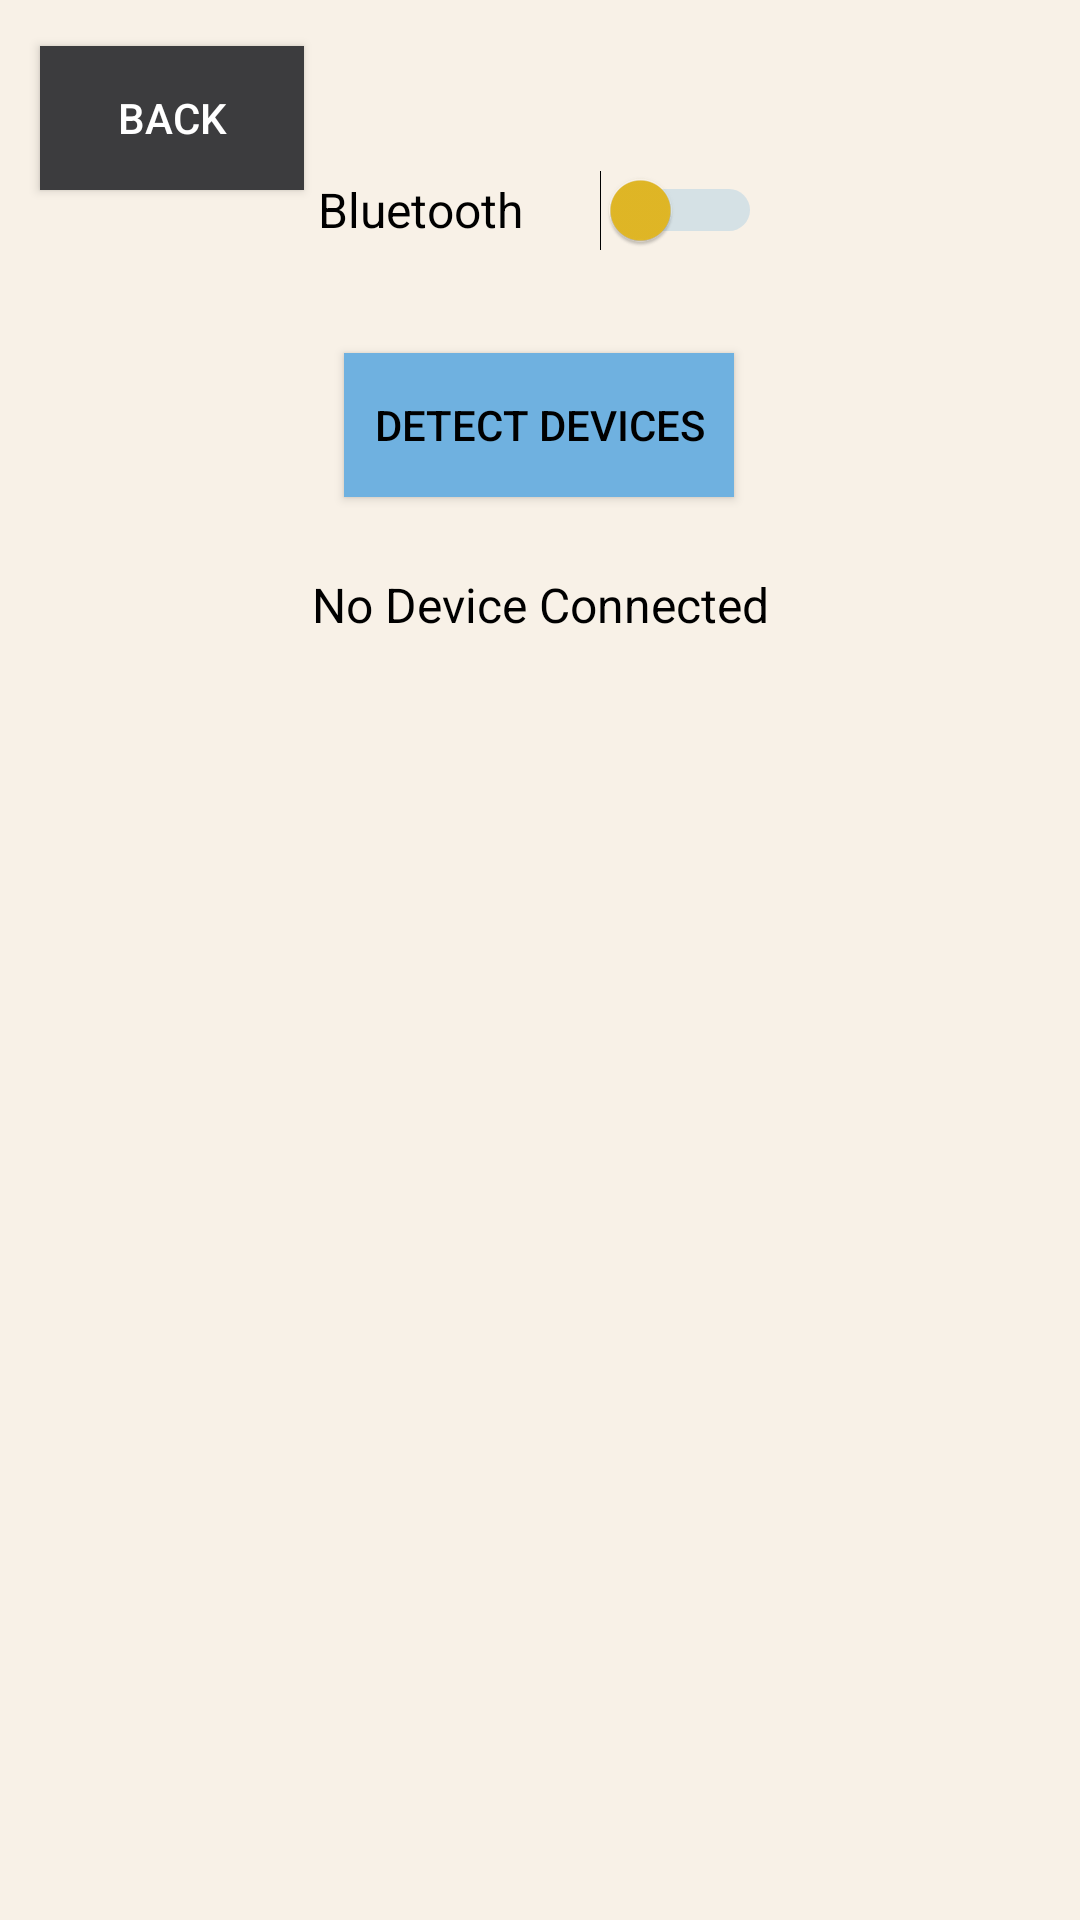

Produce the Android XML layout that renders to this screen, including the resource entries it uses.
<!-- AndroidManifest.xml: application theme Theme.MainElectro -->
<!-- res/layout/activity_bluetooth1.xml -->
<?xml version="1.0" encoding="utf-8"?>
<androidx.constraintlayout.widget.ConstraintLayout xmlns:android="http://schemas.android.com/apk/res/android"
    xmlns:app="http://schemas.android.com/apk/res-auto"
    xmlns:tools="http://schemas.android.com/tools"
    android:layout_width="match_parent"
    android:layout_height="match_parent"
    android:background="@color/off_white"
    tools:context=".controller.Bluetooth1Activity">

    <androidx.appcompat.widget.AppCompatButton
        android:id="@+id/buttonBack"
        android:layout_width="wrap_content"
        android:layout_height="wrap_content"
        android:background="#3C3C3E"
        android:text="BACK"
        android:textColor="@color/white"
        app:layout_constraintBottom_toBottomOf="parent"
        app:layout_constraintEnd_toEndOf="parent"
        app:layout_constraintHorizontal_bias="0.049"
        app:layout_constraintStart_toStartOf="parent"
        app:layout_constraintTop_toTopOf="parent"
        app:layout_constraintVertical_bias="0.026" />

    <Switch
        android:id="@+id/switchBluetooth"
        android:layout_width="148dp"
        android:layout_height="42dp"
        android:text="Bluetooth"
        android:textColor="#000000"
        android:textSize="16sp"
        android:thumbTint="@color/yellow_handitech"
        android:trackTint="@color/blue_handitech"
        app:layout_constraintBottom_toBottomOf="parent"
        app:layout_constraintEnd_toEndOf="parent"
        app:layout_constraintStart_toStartOf="parent"
        app:layout_constraintTop_toTopOf="parent"
        app:layout_constraintVertical_bias="0.082" />

    <androidx.appcompat.widget.AppCompatButton
        android:id="@+id/buttonSearchDevices"
        android:layout_width="wrap_content"
        android:layout_height="wrap_content"
        android:background="@color/blue_handitech"
        android:text="Detect Devices"
        android:textColor="#000000"
        android:paddingHorizontal="10dp"
        app:layout_constraintBottom_toBottomOf="parent"
        app:layout_constraintEnd_toEndOf="parent"
        app:layout_constraintHorizontal_bias="0.498"
        app:layout_constraintStart_toStartOf="parent"
        app:layout_constraintTop_toTopOf="parent"
        app:layout_constraintVertical_bias="0.199" />

    <ListView
        android:id="@+id/deviceList"
        android:layout_width="291dp"
        android:layout_height="331dp"
        app:layout_constraintBottom_toBottomOf="parent"
        app:layout_constraintEnd_toEndOf="parent"
        app:layout_constraintStart_toStartOf="parent"
        app:layout_constraintTop_toBottomOf="@+id/buttonSearchDevices" />

    <TextView
        android:id="@+id/textViewDeviceName"
        android:layout_width="wrap_content"
        android:layout_height="wrap_content"
        android:text="No Device Connected"
        android:textColor="@color/black"
        android:textSize="16dp"
        app:layout_constraintBottom_toTopOf="@+id/deviceList"
        app:layout_constraintEnd_toEndOf="parent"
        app:layout_constraintStart_toStartOf="parent"
        app:layout_constraintTop_toBottomOf="@+id/buttonSearchDevices" />

</androidx.constraintlayout.widget.ConstraintLayout>
<!-- resources referenced by this layout -->
<resources>
  <color name="black">#FF000000</color>
  <color name="blue_handitech">#6FB1E0</color>
  <color name="off_white">#F8F1E7</color>
  <color name="white">#FFFFFFFF</color>
  <color name="yellow_handitech">#E3B926</color>
  <style name="Theme.MainElectro" parent="Theme.MaterialComponents.DayNight.NoActionBar">
          
          <item name="colorPrimary">@color/purple_500</item>
          <item name="colorPrimaryVariant">@color/purple_700</item>
          <item name="colorOnPrimary">@color/white</item>
          
          <item name="colorSecondary">@color/teal_200</item>
          <item name="colorSecondaryVariant">@color/teal_700</item>
          <item name="colorOnSecondary">@color/black</item>
          
          <item name="android:statusBarColor" tools:targetApi="l">@color/black</item>
          
          
          
      </style>
  <color name="purple_500">#FF6200EE</color>
  <color name="purple_700">#FF3700B3</color>
  <color name="teal_200">#FF03DAC5</color>
  <color name="teal_700">#FF018786</color>
</resources>
